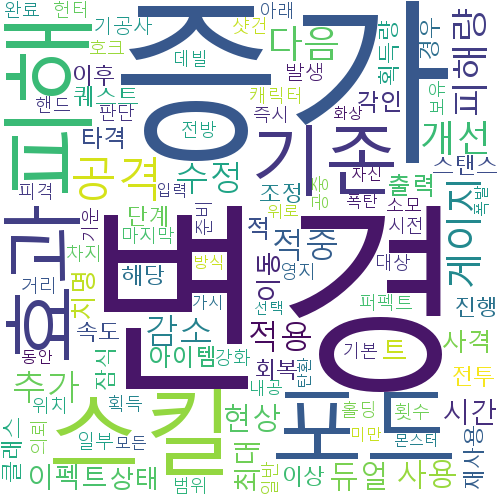

The data file committed next to this chart (first rows):
변경, 488
증가, 363
스킬, 288
피해, 285
포드, 285
효과, 206
기존, 195
공격, 192
게이지, 119
피해량, 115
다음, 113
개선, 109
적중, 96
추가, 94
감소, 93
수정, 92
적용, 85
사용, 77
듀얼, 71
현상, 71
시간, 63
트, 58
최대, 58
이펙트, 58
이동, 55
치명, 55
사격, 52
적, 51
상태, 50
출력, 46
아이템, 44
각인, 43
타격, 42
속도, 39
이후, 38
단계, 37
경우, 36
이상, 36
회복, 36
퀘스트, 36
진행, 35
재사용, 35
획득량, 35
스탠스, 35
클래스, 34
잠식, 33
전투, 32
조정, 32
해당, 32
기공사, 31
발생, 30
일부, 28
아래, 26
소모, 26
홀딩, 26
캐릭터, 26
횟수, 26
전방, 25
의뢰, 25
획득, 24
차지, 24
... 39 more rows
